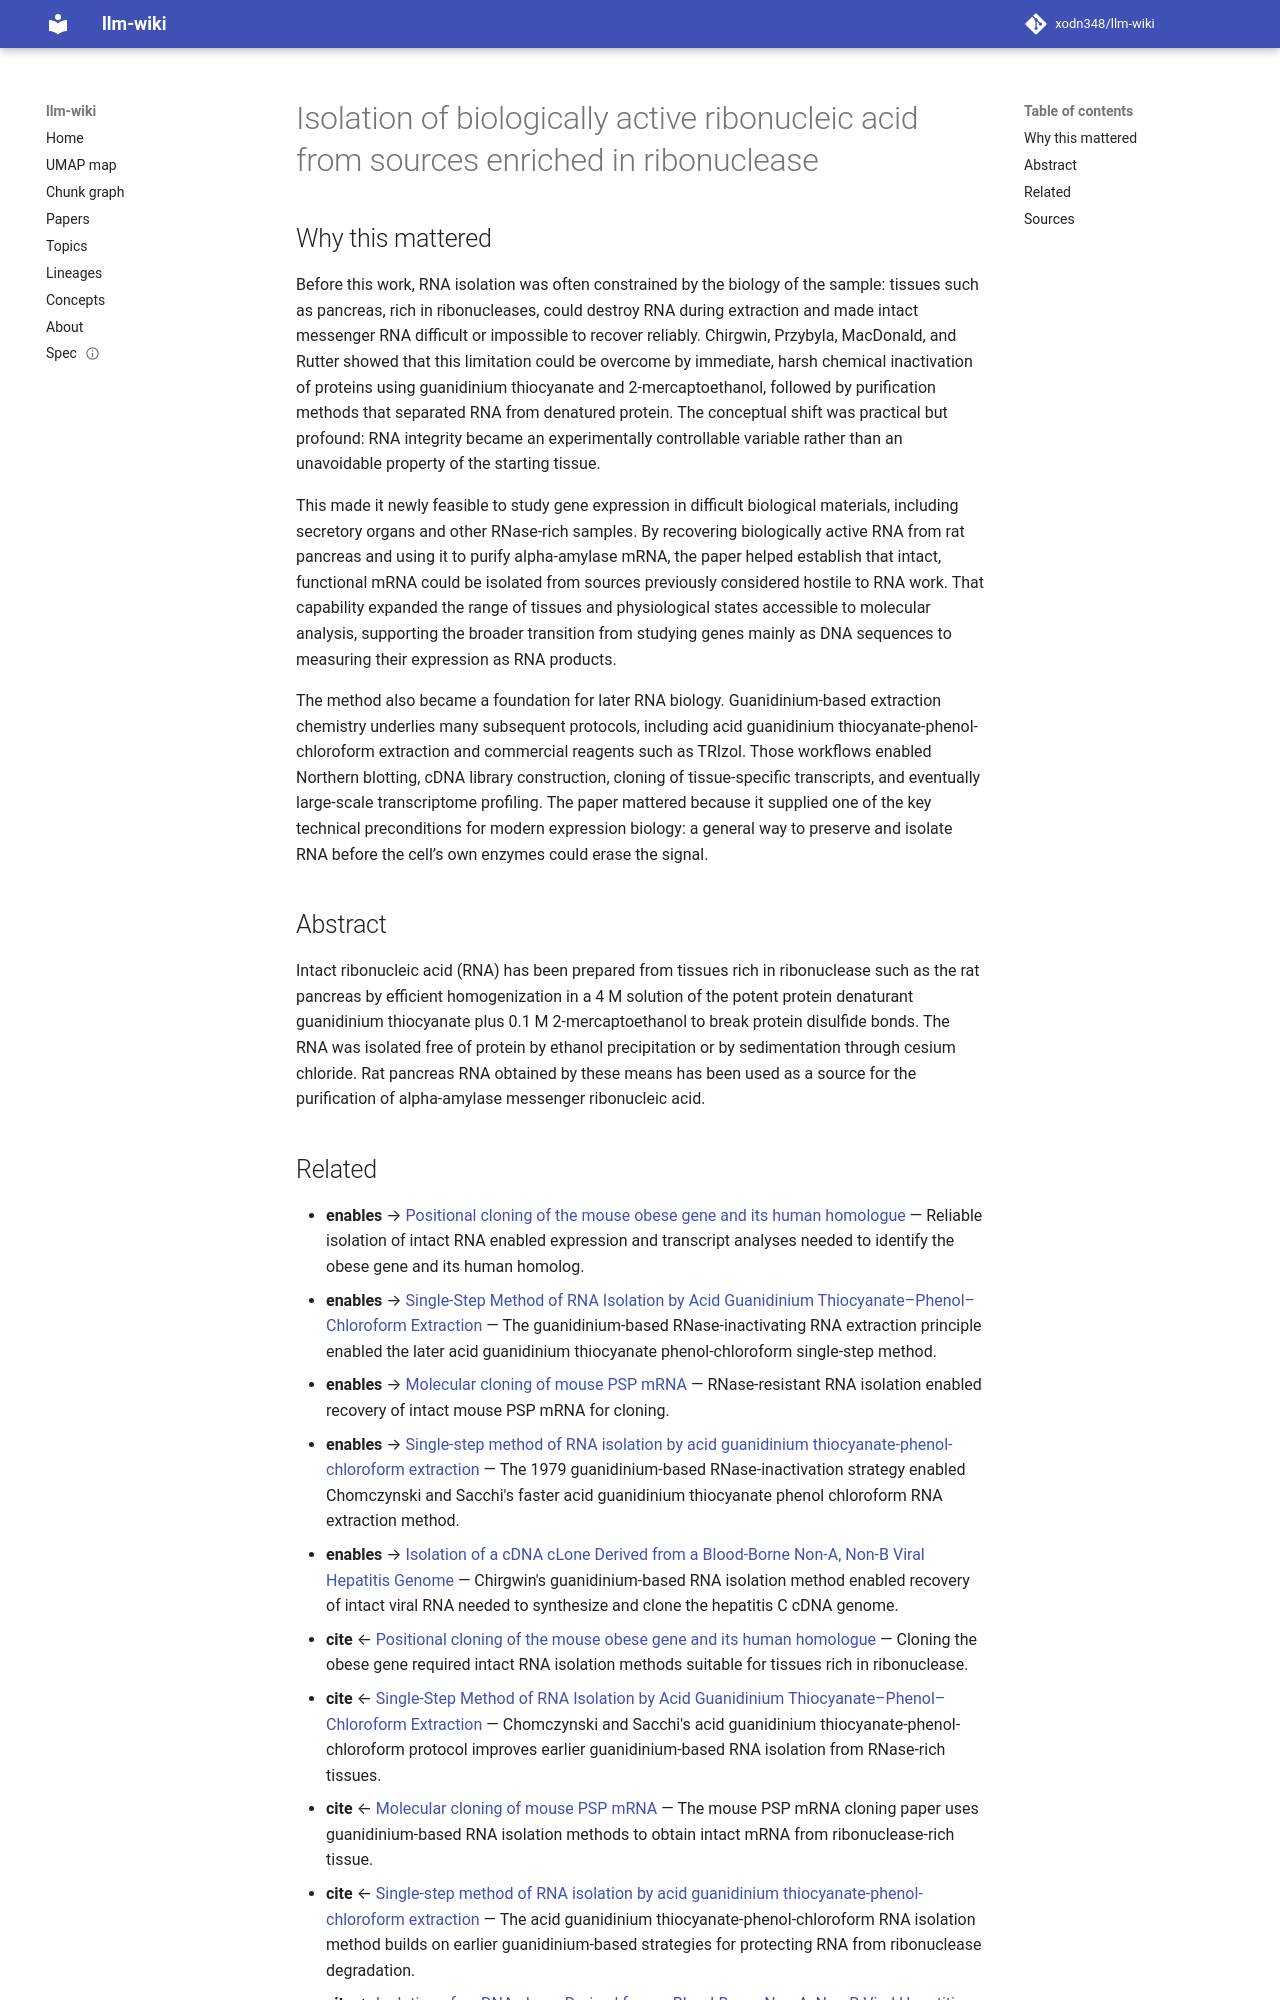

repository: xodn348/llm-wiki · page: paper/10_1021_bi00591a005/index.html · generator: mkdocs

---
title: Isolation of biologically active ribonucleic acid from sources enriched in
  ribonuclease
doi: 10.1021/bi00591a005
openalex_id: https://openalex.org/W2060333964
year: 1979
venue: Biochemistry
authors: John M. Chirgwin, Alan Przybyla, Raymond J. MacDonald, William J. Rutter
citations: 22208
fleming_tier: true
concepts:
- RNA
- Ribonuclease
- RNase P
- Chemistry
- Biochemistry
- Homogenization (climate)
- Pancreatic ribonuclease
- Molecular biology
- Biology
- Biodiversity
---

# Isolation of biologically active ribonucleic acid from sources enriched in ribonuclease

## Why this mattered

Before this work, RNA isolation was often constrained by the biology of the sample: tissues such as pancreas, rich in ribonucleases, could destroy RNA during extraction and made intact messenger RNA difficult or impossible to recover reliably. Chirgwin, Przybyla, MacDonald, and Rutter showed that this limitation could be overcome by immediate, harsh chemical inactivation of proteins using guanidinium thiocyanate and 2-mercaptoethanol, followed by purification methods that separated RNA from denatured protein. The conceptual shift was practical but profound: RNA integrity became an experimentally controllable variable rather than an unavoidable property of the starting tissue.

This made it newly feasible to study gene expression in difficult biological materials, including secretory organs and other RNase-rich samples. By recovering biologically active RNA from rat pancreas and using it to purify alpha-amylase mRNA, the paper helped establish that intact, functional mRNA could be isolated from sources previously considered hostile to RNA work. That capability expanded the range of tissues and physiological states accessible to molecular analysis, supporting the broader transition from studying genes mainly as DNA sequences to measuring their expression as RNA products.

The method also became a foundation for later RNA biology. Guanidinium-based extraction chemistry underlies many subsequent protocols, including acid guanidinium thiocyanate-phenol-chloroform extraction and commercial reagents such as TRIzol. Those workflows enabled Northern blotting, cDNA library construction, cloning of tissue-specific transcripts, and eventually large-scale transcriptome profiling. The paper mattered because it supplied one of the key technical preconditions for modern expression biology: a general way to preserve and isolate RNA before the cell’s own enzymes could erase the signal.

## Abstract

Intact ribonucleic acid (RNA) has been prepared from tissues rich in ribonuclease such as the rat pancreas by efficient homogenization in a 4 M solution of the potent protein denaturant guanidinium thiocyanate plus 0.1 M 2-mercaptoethanol to break protein disulfide bonds. The RNA was isolated free of protein by ethanol precipitation or by sedimentation through cesium chloride. Rat pancreas RNA obtained by these means has been used as a source for the purification of alpha-amylase messenger ribonucleic acid.
